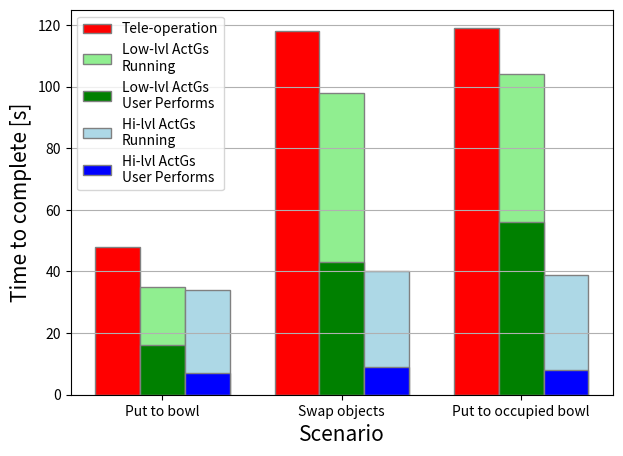

This chart was generated by the following Python code: (Note: this script raises an exception after producing the figure.)
import numpy as np
import matplotlib.pyplot as plt

# set width of bar
barWidth = 0.25
fig = plt.subplots(figsize =(7,5))

# set height of bar
teleop =   [48, 118, 119]

gesture1 = [35, 98, 104]
gesture1_ = [16,43,56]

gesture2 = [34, 40, 39]
gesture2_ = [7, 9, 8]

# Set position of bar on X axis
br1 = np.arange(len(teleop))
br2 = [x + barWidth for x in br1]
br3 = [x + barWidth for x in br2]
plt.grid(axis='y')
# Make the plot
plt.bar(br1, teleop, color ='r', width = barWidth,
        edgecolor ='grey', label ='Tele-operation')


plt.bar(br2, gesture1, color ='lightgreen', width = barWidth,
        edgecolor ='grey', label ='Low-lvl ActGs \nRunning')
plt.bar(br2, gesture1_, color ='g', width = barWidth,
        edgecolor ='grey', label ='Low-lvl ActGs \nUser Performs')

plt.bar(br3, gesture2, color ='lightblue', width = barWidth,
        edgecolor ='grey', label ='Hi-lvl ActGs \nRunning')
plt.bar(br3, gesture2_, color ='b', width = barWidth,
        edgecolor ='grey', label ='Hi-lvl ActGs \nUser Performs')


# Adding Xticks
plt.rcParams['pdf.fonttype'] = 42
plt.rcParams['ps.fonttype'] = 42

plt.xlabel('Scenario', fontsize = 15)
plt.ylabel('Time to complete [s]', fontsize = 15)
plt.xticks([r + barWidth for r in range(len(teleop))],
        ['Put to bowl', 'Swap objects', 'Put to occupied bowl'])


plt.legend()
plt.savefig("/home/<user>/Pictures/CVWW22_plot_taskcompletion_font.eps")
plt.show()
